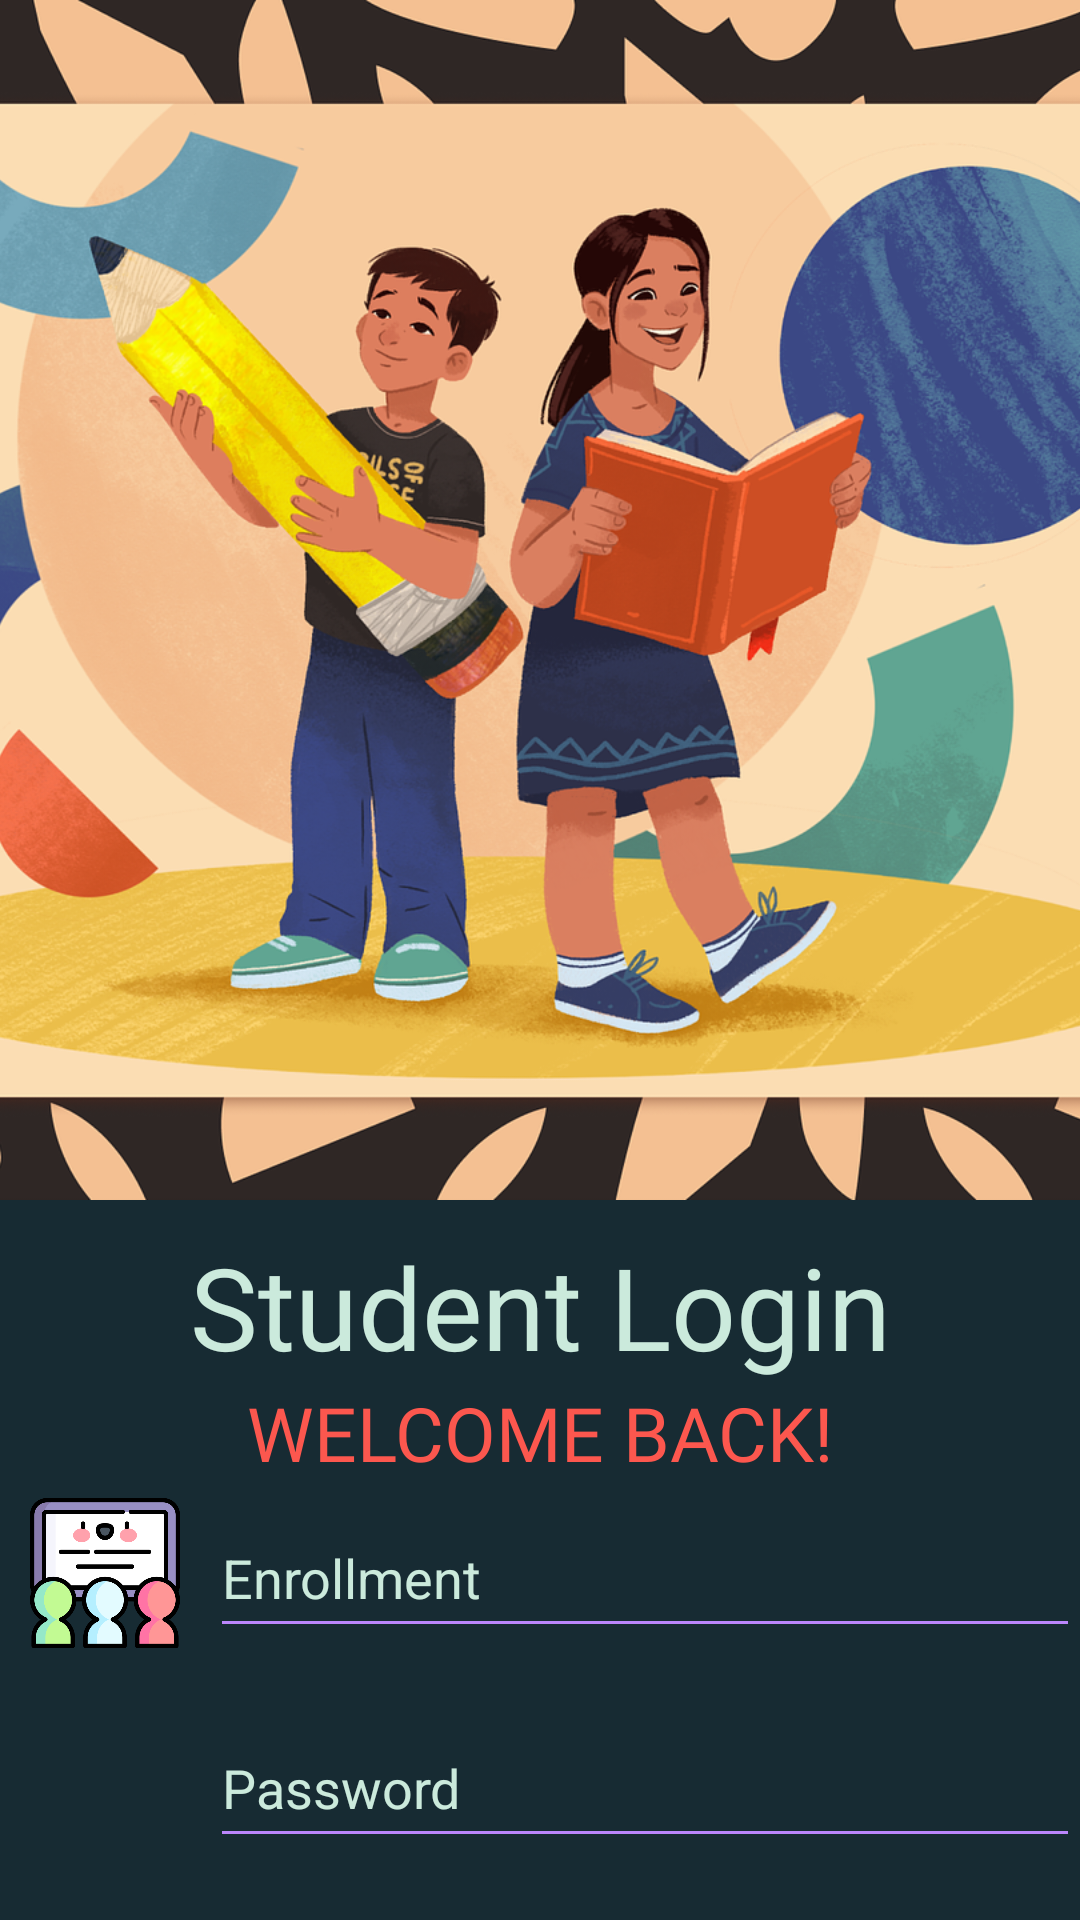

Android layout source for this screen:
<!-- AndroidManifest.xml: application theme Theme.Reater -->
<!-- res/layout/fragment_signin.xml -->
<?xml version="1.0" encoding="utf-8"?>
<androidx.constraintlayout.widget.ConstraintLayout
    xmlns:android="http://schemas.android.com/apk/res/android"
    xmlns:app="http://schemas.android.com/apk/res-auto"
    xmlns:tools="http://schemas.android.com/tools"
    android:layout_width="match_parent"
    android:layout_height="match_parent"
    android:background="@color/greenishbg">

    <TextView
        android:id="@+id/login_title"
        android:layout_width="0dp"
        android:layout_height="wrap_content"
        android:layout_marginTop="10dp"
        android:fontFamily="@font/baloo_paaji_2_extrabold"
        android:text="Student Login"
        android:textAlignment="center"
        android:textColor="@color/maybecyant"
        android:textSize="38sp"
        app:layout_constraintEnd_toEndOf="parent"
        app:layout_constraintHorizontal_bias="0.0"
        app:layout_constraintStart_toStartOf="parent"
        app:layout_constraintTop_toBottomOf="@+id/materialCardView2" />

    <androidx.appcompat.widget.AppCompatEditText
        android:id="@+id/email_edit_text"
        android:layout_width="0dp"
        android:layout_height="50dp"
        android:layout_marginTop="5dp"
        android:backgroundTint="@color/purple_200"
        android:hint="Enrollment"
        android:inputType="phone"
        android:textColor="@color/white"
        android:textColorHint="@color/maybecyant"
        app:layout_constraintEnd_toEndOf="parent"
        app:layout_constraintHorizontal_bias="0.0"
        app:layout_constraintStart_toEndOf="@+id/imageView3"
        app:layout_constraintTop_toBottomOf="@+id/textView25" />

    <androidx.appcompat.widget.AppCompatEditText
        android:id="@+id/password_edit_text"
        android:layout_width="0dp"
        android:layout_height="50dp"
        android:layout_marginTop="20dp"
        android:backgroundTint="@color/purple_200"
        android:hint="Password"
        android:inputType="textPassword"
        android:textColor="@color/white"
        android:textColorHint="@color/maybecyant"
        app:layout_constraintEnd_toEndOf="parent"
        app:layout_constraintStart_toEndOf="@+id/imageView16"
        app:layout_constraintTop_toBottomOf="@+id/email_edit_text" />


    <TextView
        android:id="@+id/forgot_password_text_view"
        android:layout_width="wrap_content"
        android:layout_height="wrap_content"
        android:layout_marginBottom="5dp"
        android:text="Forgot Password?"
        android:textColor="@color/Cream"
        app:fontFamily="@font/mazzardbolditalic"
        app:layout_constraintBottom_toBottomOf="parent"
        app:layout_constraintEnd_toEndOf="parent"
        app:layout_constraintStart_toStartOf="parent"
        app:layout_constraintTop_toBottomOf="@+id/materialCardView"
        app:layout_constraintVertical_bias="0.081" />

    <com.google.android.material.card.MaterialCardView
        android:id="@+id/materialCardView"
        android:layout_width="250dp"
        android:layout_height="80dp"
        android:layout_marginTop="25dp"
        app:cardBackgroundColor="#E3B411"
        app:cardCornerRadius="11dp"
        app:layout_constraintEnd_toEndOf="parent"
        app:layout_constraintStart_toStartOf="parent"
        app:layout_constraintTop_toBottomOf="@+id/password_edit_text"
        app:strokeColor="@color/BalticSeabgcolor"
        app:strokeWidth="2dp">

        <androidx.constraintlayout.widget.ConstraintLayout
            android:id="@+id/loginbox"
            android:layout_width="match_parent"
            android:layout_height="match_parent">

            <TextView
                android:id="@+id/EnrollmentNumbersignup"
                android:layout_width="wrap_content"
                android:layout_height="wrap_content"
                android:text="Login"
                android:textColor="@color/greenishbg"
                android:textSize="28sp"
                app:fontFamily="@font/bungee_inline"
                app:layout_constraintBottom_toBottomOf="parent"
                app:layout_constraintEnd_toEndOf="parent"
                app:layout_constraintStart_toStartOf="parent"
                app:layout_constraintTop_toTopOf="parent" />
        </androidx.constraintlayout.widget.ConstraintLayout>
    </com.google.android.material.card.MaterialCardView>

    <ImageView
                android:id="@+id/materialCardView2"
                android:layout_width="0dp"
                android:layout_height="400dp"
        android:scaleType="centerCrop"
                android:src="@drawable/studyanother"
                app:layout_constraintEnd_toEndOf="parent"
                app:layout_constraintStart_toStartOf="parent"
                app:layout_constraintTop_toTopOf="parent"
        />


    <ProgressBar
        android:id="@+id/progressBar"
        style="?android:attr/progressBarStyle"
        android:layout_width="wrap_content"
        android:layout_height="wrap_content"
        android:layout_marginTop="56dp"
        app:layout_constraintEnd_toStartOf="@+id/materialCardView"
        app:layout_constraintHorizontal_bias="0.484"
        app:layout_constraintStart_toStartOf="parent"
        app:layout_constraintTop_toBottomOf="@+id/password_edit_text" />

    <ImageView
        android:id="@+id/imageView3"
        android:layout_width="70dp"
        android:layout_height="50dp"
        android:layout_marginTop="5dp"
        app:layout_constraintStart_toStartOf="parent"
        app:layout_constraintTop_toBottomOf="@+id/textView25"
        app:srcCompat="@drawable/class_2108926" />

    <ImageView
        android:id="@+id/imageView16"
        android:layout_width="70dp"
        android:layout_height="50dp"
        android:layout_marginTop="20dp"
        app:layout_constraintStart_toStartOf="parent"
        app:layout_constraintTop_toBottomOf="@+id/imageView3"
        app:srcCompat="@drawable/password" />

    <TextView
        android:id="@+id/textView25"
        android:layout_width="0dp"
        android:layout_height="wrap_content"
        android:gravity="center"
        android:text="WELCOME BACK!"
        android:textColor="@color/mixred"
        android:textSize="25sp"
        app:fontFamily="@font/baloo_paaji_2_extrabold"
        app:layout_constraintEnd_toEndOf="parent"
        app:layout_constraintStart_toStartOf="parent"
        app:layout_constraintTop_toBottomOf="@+id/login_title" />


</androidx.constraintlayout.widget.ConstraintLayout>
<!-- resources referenced by this layout -->
<resources>
  <color name="BalticSeabgcolor">#28242c</color>
  <color name="Cream">#F6EEE0</color>
  <color name="greenishbg">#172B33</color>
  <color name="maybecyant">#cbeadc</color>
  <color name="mixred">#FC574E</color>
  <color name="purple_200">#FFBB86FC</color>
  <color name="white">#FFFFFFFF</color>
  <!-- drawable class_2108926: png bitmap (drawable-v24, 36691 bytes) -->
  <!-- drawable studyanother: png bitmap (drawable-v24, 962627 bytes) -->
  <style name="Theme.Reater" parent="Theme.MaterialComponents.DayNight.NoActionBar">
          
          <item name="colorPrimary">@color/dark</item>
          <item name="colorPrimaryVariant">@color/white</item>
          <item name="colorOnPrimary">@color/white</item>
          
          <item name="colorSecondary">@color/teal_200</item>
          <item name="colorSecondaryVariant">@color/teal_700</item>
          <item name="colorOnSecondary">@color/black</item>
          
          <item name="android:statusBarColor" tools:targetApi="l">?attr/colorPrimaryVariant</item>
          
      </style>
  <color name="dark">#313C44</color>
  <color name="teal_200">#FF03DAC5</color>
  <color name="teal_700">#FF018786</color>
  <color name="black">#FF000000</color>
</resources>
